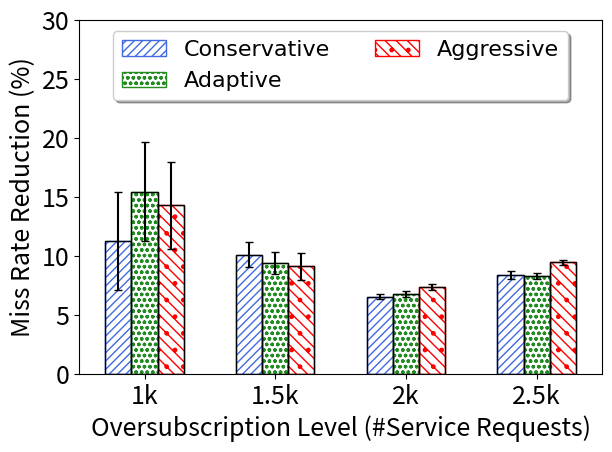

Write the Python code that produced this figure.
import numpy as np
import matplotlib.pyplot as plt
from scipy import stats
import math
def getMeanAndCI(ontimes,i):
    n, min_max, mean, var, skew, kurt = stats.describe(ontimes)
    std=math.sqrt(var)
    R = stats.norm.interval(0.95,loc=mean,scale=std/math.sqrt(i)) #definition's way
    # [redacted]
    diff=mean-R[0]
    print("mean="+str(mean))
    return mean,diff
    # [redacted]
    #return ci #dr.Amini's dropbox file way

def insMeanAndCI(mean,CI,raw,count,l):
    cin=getMeanAndCI(raw[l],count)
    mean.append(cin[0])
    CI.append(cin[1])

#function specific to each graph, if it need some normalize    
def normalizeSubstract(oldlist,baseline):
    newlist=[]
    sequence=0
    for i in range(len(baseline)):
        newlist.append([])
        mean=sum(baseline[i])/len(baseline[i])
        for j in range(len(baseline[i])):
            newlist[i].append((baseline[i][j]-oldlist[i][j])*100.0/mean )
            #newlist[i].append((baseline[i][j]-oldlist[i][j]) )
            #print("newSeq")
    return newlist

##########start data section
#dump raw data here, so we can calculate both average and confidence interval


#Head=[1.0, 1.4, 1.7, 1.9, 2.0, 2.1, 2.3, 2.6, 3.0, 3.5, 4.0]

#Conservative
Cons_raw=[[239,255,71,327,91,26,189,63,129,392,195,43,320,755,50,664,98,349,55,37,649,421,420,79,94,279,14,57,71,269],[1189,770,1104,1131,1035,1231,1148,1101,823,804,1258,1264,657,1344,971,1021,840,1085,614,1126,1321,1287,999,891,815,804,1269,1070,1147,756],[1726,1859,1762,1792,1618,1715,1815,1582,1751,1594,1747,1748,1591,1860,1621,1747,1641,1736,1633,1693,1830,1769,1703,1673,1672,1751,1742,1861,1771,1486],[2167,2339,2216,2195,2124,2022,2291,2216,2198,2020,2222,2054,2176,2317,2122,2134,2197,2236,2079,2060,2220,2227,2130,2092,2109,1964,2184,2262,2234,2162]]

#Aggressive
Agg_raw=[[399,173,52,332,94,27,202,69,62,401,191,40,298,761,42,665,93,223,60,50,638,452,245,76,104,297,15,62,74,275],[1190,951,1106,1118,1039,1238,1136,1121,813,799,1241,1261,720,1351,967,1018,837,923,712,1248,1313,1289,976,922,801,839,1271,1072,1155,794],[1716,1856,1746,1762,1630,1707,1802,1603,1745,1593,1745,1726,1590,1857,1600,1658,1619,1715,1614,1701,1771,1769,1689,1623,1659,1764,1742,1830,1764,1444],[2135,2312,2183,2142,2074,2011,2257,2156,2159,1979,2149,2028,2134,2277,2099,2065,2172,2206,2083,2054,2195,2199,2114,2077,2087,2158,2134,2234,2210,2117]]

#Adaptive
Adapt_raw=[[257,228,79,333,102,27,188,63,61,375,191,53,298,762,49,668,102,234,67,27,651,437,255,72,98,279,14,43,77,294],[1190,772,1104,1114,1035,1238,1138,1101,773,801,1254,1262,720,1350,970,1023,884,1066,693,1145,1308,1284,926,885,824,1029,1273,1082,1158,714],[1727,1853,1762,1788,1618,1717,1804,1598,1749,1595,1749,1772,1594,1866,1599,1694,1627,1736,1613,1694,1823,1749,1704,1658,1672,1738,1745,1862,1773,1475],[2135,2312,2207,2155,2128,2012,2290,2204,2159,2021,2206,2028,2176,2324,2163,2126,2211,2222,2079,2063,2210,2220,2130,2105,2113,2158,2220,2261,2235,2130]]

#Nomerge
Nomerge_raw=[[515,288,64,339,73,32,282,55,70,473,199,53,311,771,48,702,102,266,120,52,889,456,459,71,98,285,14,96,99,269],[1298,838,1185,1348,1142,1324,1147,1172,861,965,1340,1251,1016,1458,1081,1079,937,1323,904,1328,1399,1418,978,1037,909,998,1366,1143,1236,873],[1842,1962,1879,1928,1763,1828,1941,1701,1846,1741,1862,1847,1718,1959,1841,1843,1754,1834,1781,1826,1925,1927,1847,1747,1766,1899,1870,1958,1892,1576],[2321,2535,2404,2399,2375,2289,2437,2400,2423,2280,2352,2252,2299,2470,2302,2292,2402,2386,2322,2304,2407,2442,2329,2261,2310,2362,2377,2409,2423,2362]]









#create array for mean, and confidence interval
Cons=[]
Agg=[]
Adapt=[]
#
Cons_ci=[]
Agg_ci=[]
Adapt_ci=[]
#calculate CI and mean
column=len(Cons_raw)

######## normalize the data
Cons_raw=normalizeSubstract(Cons_raw,Nomerge_raw)
Agg_raw=normalizeSubstract(Agg_raw,Nomerge_raw)
Adapt_raw=normalizeSubstract(Adapt_raw,Nomerge_raw)

#find mean and stdErr
for l in range(column):
    #format: mean array, CI array, raw data, how many trials in the raw data
    #don't forget to change number 30 to number of trials you actually test
    insMeanAndCI(Cons,Cons_ci,Cons_raw,180,l)
    insMeanAndCI(Agg,Agg_ci,Agg_raw,180,l)
    insMeanAndCI(Adapt,Adapt_ci,Adapt_raw,180,l)
    #insMeanAndCI(Nomerge,Nomerge_ci,Nomerge_raw,120,l)
###########################################
# initiation
fig, ax = plt.subplots()
axes = plt.gca()
############
#your main input parameters section
n_groups =3 # number of different data to plot, can change here without removing data
xlabel='Oversubscription Level (#Service Requests)'
#ylabel='DMSP against non merging'
ylabel='Miss Rate Reduction (%)'
n_point = column # number of x ticks to use, must match number of xtick and number of data point
xtick=('1k','1.5k','2k','2.5k')
labels=['Conservative',"Adaptive",'Aggressive']
legendcolumn= 2 #number of column in the legend
data=[Cons,Adapt,Agg]
yerrdata=[Cons_ci,Adapt_ci,Agg_ci]
axes.set_ylim([0,30]) #y axis scale
ticklabelsize=18
axislabelfontsize=18

############
#auto calculated values and some rarely change config, can also overwrite
axes.set_xlim([-0.5, len(xtick)-0.5]) #y axis
font = {'family' : 'DejaVu Sans',
        #'weight' : 'bold',
        'size'   : 16 }
bar_width =1.0/(n_groups+2) 
edgecols=['royalblue','forestgreen','red','mediumblue','orange','pink','limegreen','lightblue','darkgreen'] #prepared 9 colors
#hatch_arr=[".","x"]
hatch_arr=["////","ooo",".\\\\\\","----","**","xxx","+++",".///","////////"] #prepared 9 hatch style
opacity = 1 #chart opacity
offsetindex=(n_groups-1)/2.0


############
#plot section
plt.rc('font', **font)
index = np.arange(n_point)
print("data"+str(data))
print("yerrdata"+str(yerrdata))
for i in range(0,n_groups):
    #draw internal hatch, and labels
    plt.bar(index - (offsetindex-i)*bar_width, data[i], bar_width,
                     alpha=opacity,                 
                     hatch=hatch_arr[i],
                    #color=edgecols[i],
                	 color='white',
		     edgecolor=edgecols[i],
             label=labels[i],
		     lw=1.0,
		     zorder = 0)
    #draw black liner and error bar
    plt.bar(index - (offsetindex-i)*bar_width, data[i], bar_width, yerr =
		    yerrdata[i],                              
                    color='none',
		    error_kw=dict(ecolor='black',capsize=3),
                    edgecolor='k',
		    zorder = 1,
		    lw=1.0)

plt.tick_params(axis='both', which='major', labelsize=ticklabelsize)
plt.tick_params(axis='both', which='minor', labelsize=ticklabelsize)
plt.xlabel(xlabel,fontsize=axislabelfontsize)
plt.ylabel(ylabel,fontsize=axislabelfontsize)
#plt.title('Execution time (deadline sorted batch queue)') #generally, we add title in latex
ax.set_xticks(index)
ax.set_xticklabels(xtick)
ax.legend(loc='upper center', prop={'size': 16},bbox_to_anchor=(0.5, 1.00), shadow= True, ncol=legendcolumn)

plt.tight_layout()
plt.show()


